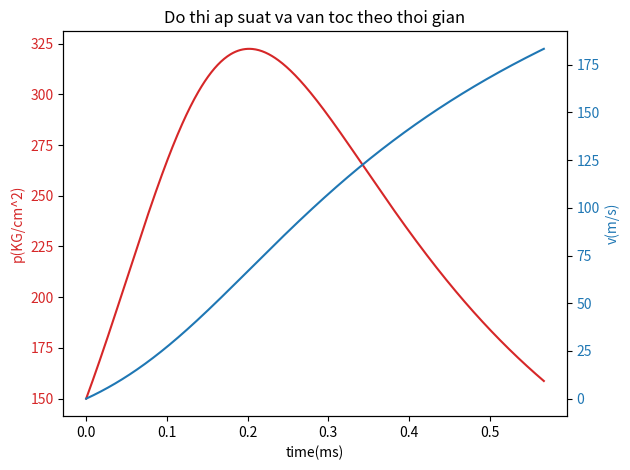
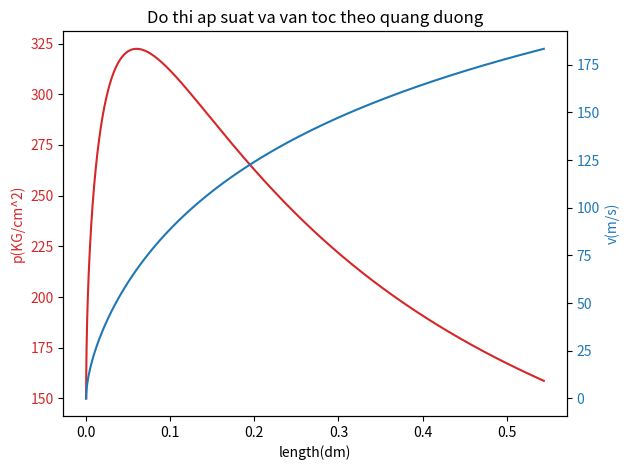

These charts were generated, in order, by the following Python code:
import numpy as np
import matplotlib.pyplot as plt

#variable initial
phi1 = 1
W0 = 0.000317
S = 0.002376
ld = 0.543
m1 = 0.00039
m2 = 0.00137
p0 = 15000
om = 0.00008
f = 950000
alpha = 1
delta = 1.6
Ik = 62.5
kh = 1.62
teta = 0.12
h = 0.000001
muy = 0.06
lamda = -0.44
g = 98.1
s1 = 1
s2 = 1
phi=phi1+om/((m1+m2)*3)
p = p0
pmax = 0

#create value for solve
n = 4
pt = np.zeros((1,4))    #create array zeros(1,4)
x = np.zeros((1,5))     #create array zeros(1,5)
y = np.zeros((1,5))      #create array zeros(1,5)

#Set value intial
def set_value_intial():
	psi0=(W0/om-1/delta)/(f/p0+alpha-1/delta)
	def found_z0():
		hs = [kh*muy, kh*lamda, kh, -psi0]
		gt = np.roots(hs)
		for i in range(0,len(gt)):
			if (gt[i].imag == 0) and (gt[i].real <= 1) and (gt[i].real > 0):
				return gt[i].real

	x[0][0] = found_z0()     #z
	x[0][1] = psi0           #psi
	x[0][2] = 0              #v
	x[0][3] = 0              #l
	x[0][4] = 0              #t
	

def hptvp():
	pt[0][0] = s1*p/Ik
	if muy == 0:
		pt[0][1] = sqrt((kh**2)-4*(kh-1)*x[0][1])*pt[0][0]
	else:
		pt[0][1] = kh*(1+x[0][0]*(2*lamda+3*muy*x[0][0]))*pt[0][0]
	pt[0][2] = s2*S*p*g/(phi*(m1+m2))
	pt[0][3] = x[0][2]

def rkut():
	k = np.zeros((n,4))        #create array zeros(n,4)
	def solve_k():
		hptvp()
		for i in range(0,n):
			k[i][s] = pt[0][i]*h

	for i in range(0,n+1):
		y[0][i] = x[0][i]
	for s in range(0,4):
		if s == 0:
			solve_k()
			for i in range(0,n):
				x[0][i] = y[0][i] + k[i][s]/2
		elif s == 1:
			solve_k()
			for i in range(0,n):
				x[0][i] = y[0][i] + k[i][s]/2
		elif s == 2:
			solve_k()
			for i in range(0,n):
				x[0][i] = y[0][i] + k[i][s]
		else:
			solve_k()
			for i in range(0,n):
				x[0][i] = y[0][i] + (k[i][0] + k[i][3])/6 + (k[i][1]+k[i][2])/3
	x[0][n] += h

def raw():
	# subplot(121)
	fig, ax1 = plt.subplots()

	color = 'tab:red'
	ax1.set_xlabel('time(ms)')
	ax1.set_ylabel('p(KG/cm^2)', color=color)
	plt.title('Do thi ap suat va van toc theo thoi gian')
	ax1.plot(KQ[:,4], KQ[:,5], color=color)
	ax1.tick_params(axis='y', labelcolor=color)

	ax2 = ax1.twinx()

	color = 'tab:blue'
	ax2.set_ylabel('v(m/s)', color=color)
	ax2.plot(KQ[:,4], KQ[:,2],color=color)
	ax2.tick_params(axis='y', labelcolor=color)
	fig.tight_layout()

	# subplot(122)
	fig, ax3 = plt.subplots()
	color = 'tab:red'
	ax3.set_xlabel('length(dm)')
	ax3.set_ylabel('p(KG/cm^2)', color=color)
	plt.title('Do thi ap suat va van toc theo quang duong')
	ax3.plot(KQ[:,3], KQ[:,5], color=color)
	ax3.tick_params(axis='y', labelcolor=color)
	
	ax4 = ax3.twinx()

	color = 'tab:blue'
	ax4.set_ylabel('v(m/s)', color=color)
	ax4.plot(KQ[:,3], KQ[:,2],color=color)
	ax4.tick_params(axis='y', labelcolor=color)
	fig.tight_layout()

	plt.show()

if __name__ == "__main__":
	set_value_intial()
	print(x[0][1])
	KQ = np.array([[x[0][0], x[0][1], x[0][2]/10, x[0][3], x[0][4]*1000, p/100]])       #list contain solution
	while x[0][3] < ld:
		if x[0][0] < 1:
			s1 = 1;
			tk = x[0][4]*1000
			pk = p/100
			lk = x[0][3]
			vk = x[0][2]/10
		else:
			s1 = 0
			x[0][0] = 1
			x[0][1] = kh*(1+lamda+muy)
		if pmax < p:
			pmax = p
			tm = x[0][4]*1000
			lm = x[0][3]
			vm = x[0][2]/10
		rkut()
		p = (f*om*x[0][1]-teta*phi*(m1+m2)*(x[0][2]**2)/(2*g))/(W0-om*(1-x[0][1])/delta-alpha*om*x[0][1]+S*x[0][3])
		KQ = np.append(KQ, [[x[0][0], x[0][1], x[0][2]/10, x[0][3], x[0][4]*1000, p/100]], axis=0)
	print(KQ)
	raw()
